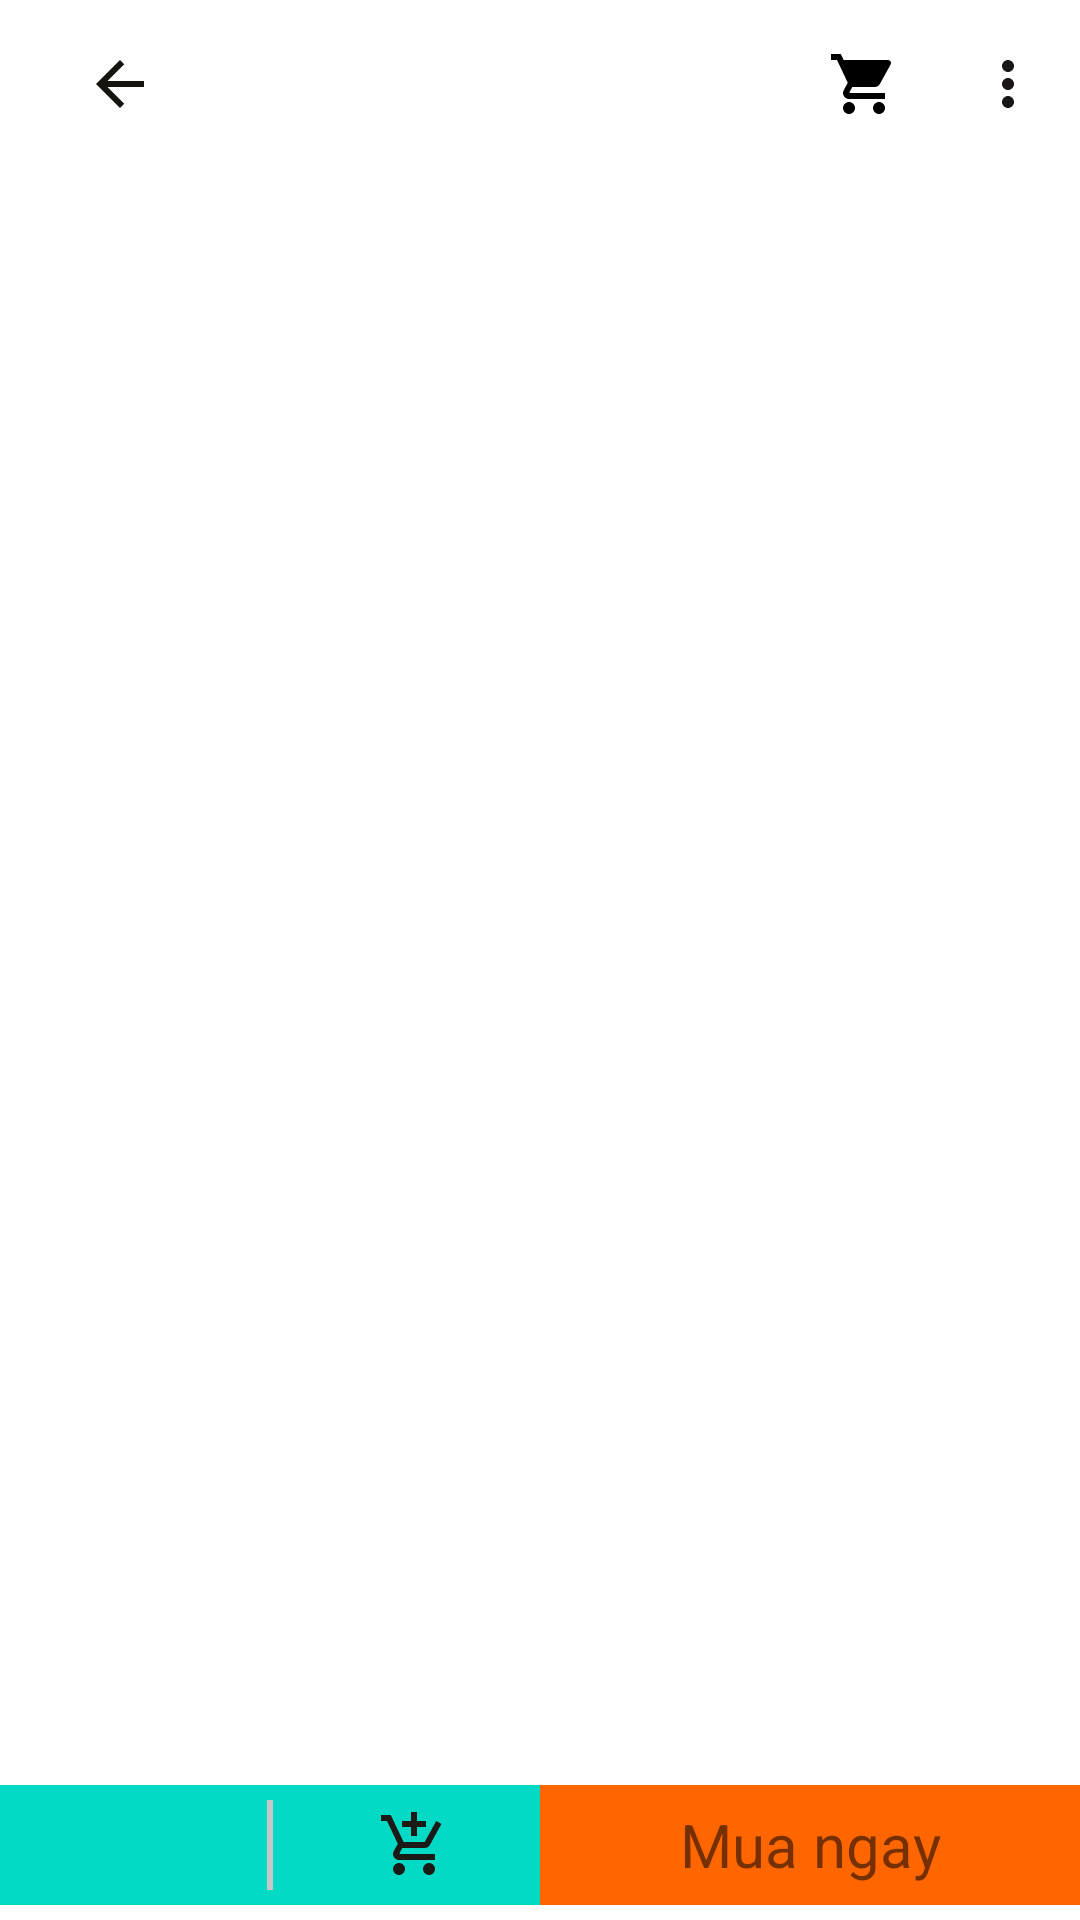

This screen was rendered from an Android layout file. Write that file and the resources it references.
<!-- AndroidManifest.xml: application theme Theme.AppElectronicdevicesalessoftware -->
<!-- res/layout/activity_product_detail.xml -->
<?xml version="1.0" encoding="utf-8"?>
<RelativeLayout xmlns:android="http://schemas.android.com/apk/res/android"
    xmlns:app="http://schemas.android.com/apk/res-auto"
    xmlns:tools="http://schemas.android.com/tools"
    android:layout_width="match_parent"
    android:layout_height="match_parent"
    android:background="@android:color/transparent"
    tools:context=".ActivityProductDetail">
    <LinearLayout
        android:id="@+id/Content_Product_Detail"
        android:layout_width="match_parent"
        android:layout_height="match_parent"
        android:layout_above="@id/bottom_toolbar"
        android:orientation="vertical">

    </LinearLayout>
    <com.google.android.material.appbar.MaterialToolbar
        android:id="@+id/toolbar_product_detail"
        android:layout_width="match_parent"
        android:layout_height="wrap_content"
        android:background="@android:color/transparent"
        app:menu="@menu/toolbar_product_detail">

        <androidx.appcompat.widget.AppCompatImageButton
            android:id="@+id/btn_back_product_detail"
            android:layout_width="48dp"
            android:layout_height="match_parent"
            android:layout_marginTop="5dp"
            android:background="@android:color/transparent"
            android:contentDescription="@string/app_name"
            android:src="@drawable/ic_baseline_arrow_back_24" />

    </com.google.android.material.appbar.MaterialToolbar>


    <LinearLayout
        android:id="@+id/bottom_toolbar"
        android:layout_width="match_parent"
        android:layout_height="40dp"
        android:layout_marginBottom="5dp"
        android:background="@color/nobackground"
        android:orientation="horizontal"
        android:layout_alignParentBottom="true">
        <LinearLayout
            android:layout_width="match_parent"
            android:layout_height="match_parent"
            android:background="@color/teal_200"
            android:layout_weight="1"
            android:layout_gravity="center">

            <ImageButton
                android:layout_width="match_parent"
                android:layout_height="match_parent"
                android:layout_weight="1"
                android:background="@color/nobackground"
                android:contentDescription="@string/app_name"
                android:src="@drawable/ic_baseline_message_24"
                tools:ignore="TouchTargetSizeCheck" />
            <View
                android:layout_width="2dp"
                android:layout_height="30dp"
                android:layout_margin="5dp"
                android:background="@color/Gray" />
            <ImageButton
                android:id="@+id/btn_add_product_in_cart"
                android:layout_width="match_parent"
                android:layout_height="match_parent"
                android:layout_weight="1"
                android:background="@color/nobackground"
                android:contentDescription="@string/app_name"
                android:src="@drawable/ic_baseline_add_shopping_cart_24"
                tools:ignore="TouchTargetSizeCheck" />
        </LinearLayout>
        <LinearLayout
            android:layout_width="match_parent"
            android:layout_height="match_parent"
            android:layout_weight="1">
            <TextView
                android:id="@+id/tv_Buy_now"
                android:layout_width="match_parent"
                android:layout_height="match_parent"
                android:text="Mua ngay"
                android:gravity="center"
                android:background="@color/Orange"
                android:textSize="20sp"/>

        </LinearLayout>
    </LinearLayout>

</RelativeLayout>
<!-- resources referenced by this layout -->
<resources>
  <color name="Gray">#C8C8C8</color>
  <color name="Orange">#FF6600</color>
  <color name="nobackground">#00000000</color>
  <color name="teal_200">#FF03DAC5</color>
  <!-- drawable ic_baseline_add_shopping_cart_24 (drawable) -->
  <vector android:height="24dp" android:tint="#1A1A17"
      android:viewportHeight="24" android:viewportWidth="24"
      android:width="24dp" xmlns:android="http://schemas.android.com/apk/res/android">
      <path android:fillColor="@android:color/white" android:pathData="M11,9h2L13,6h3L16,4h-3L13,1h-2v3L8,4v2h3v3zM7,18c-1.1,0 -1.99,0.9 -1.99,2S5.9,22 7,22s2,-0.9 2,-2 -0.9,-2 -2,-2zM17,18c-1.1,0 -1.99,0.9 -1.99,2s0.89,2 1.99,2 2,-0.9 2,-2 -0.9,-2 -2,-2zM7.17,14.75l0.03,-0.12 0.9,-1.63h7.45c0.75,0 1.41,-0.41 1.75,-1.03l3.86,-7.01L19.42,4h-0.01l-1.1,2 -2.76,5L8.53,11l-0.13,-0.27L6.16,6l-0.95,-2 -0.94,-2L1,2v2h2l3.6,7.59 -1.35,2.45c-0.16,0.28 -0.25,0.61 -0.25,0.96 0,1.1 0.9,2 2,2h12v-2L7.42,15c-0.13,0 -0.25,-0.11 -0.25,-0.25z"/>
  </vector>
  <!-- drawable ic_baseline_arrow_back_24 (drawable) -->
  <vector android:autoMirrored="true" android:height="24dp"
      android:tint="#17140F" android:viewportHeight="24"
      android:viewportWidth="24" android:width="24dp"
      xmlns:android="http://schemas.android.com/apk/res/android">
    <path android:fillColor="@android:color/white"
        android:pathData="M20,11H7.83l5.59,-5.59L12,4l-8,8 8,8 1.41,-1.41L7.83,13H20v-2z"/>
  </vector>
  <string name="app_name">appElectronicdevicesalessoftware</string>
  <style name="Theme.AppElectronicdevicesalessoftware" parent="Theme.MaterialComponents.Light.NoActionBar">
          
          <item name="colorPrimary">@color/white</item>
          <item name="colorPrimaryVariant">@color/purple_700</item>
          <item name="colorOnPrimary">@color/white</item>
          
          <item name="colorSecondary">@color/teal_200</item>
          <item name="colorSecondaryVariant">@color/teal_700</item>
          <item name="colorOnSecondary">@color/black</item>
          
          <item name="android:statusBarColor" tools:targetApi="l">?attr/colorPrimaryVariant</item>
          
      </style>
  <color name="white">#FFFFFFFF</color>
  <color name="purple_700">#FF6600</color>
  <color name="teal_700">#FF018786</color>
  <color name="black">#FF000000</color>
</resources>
